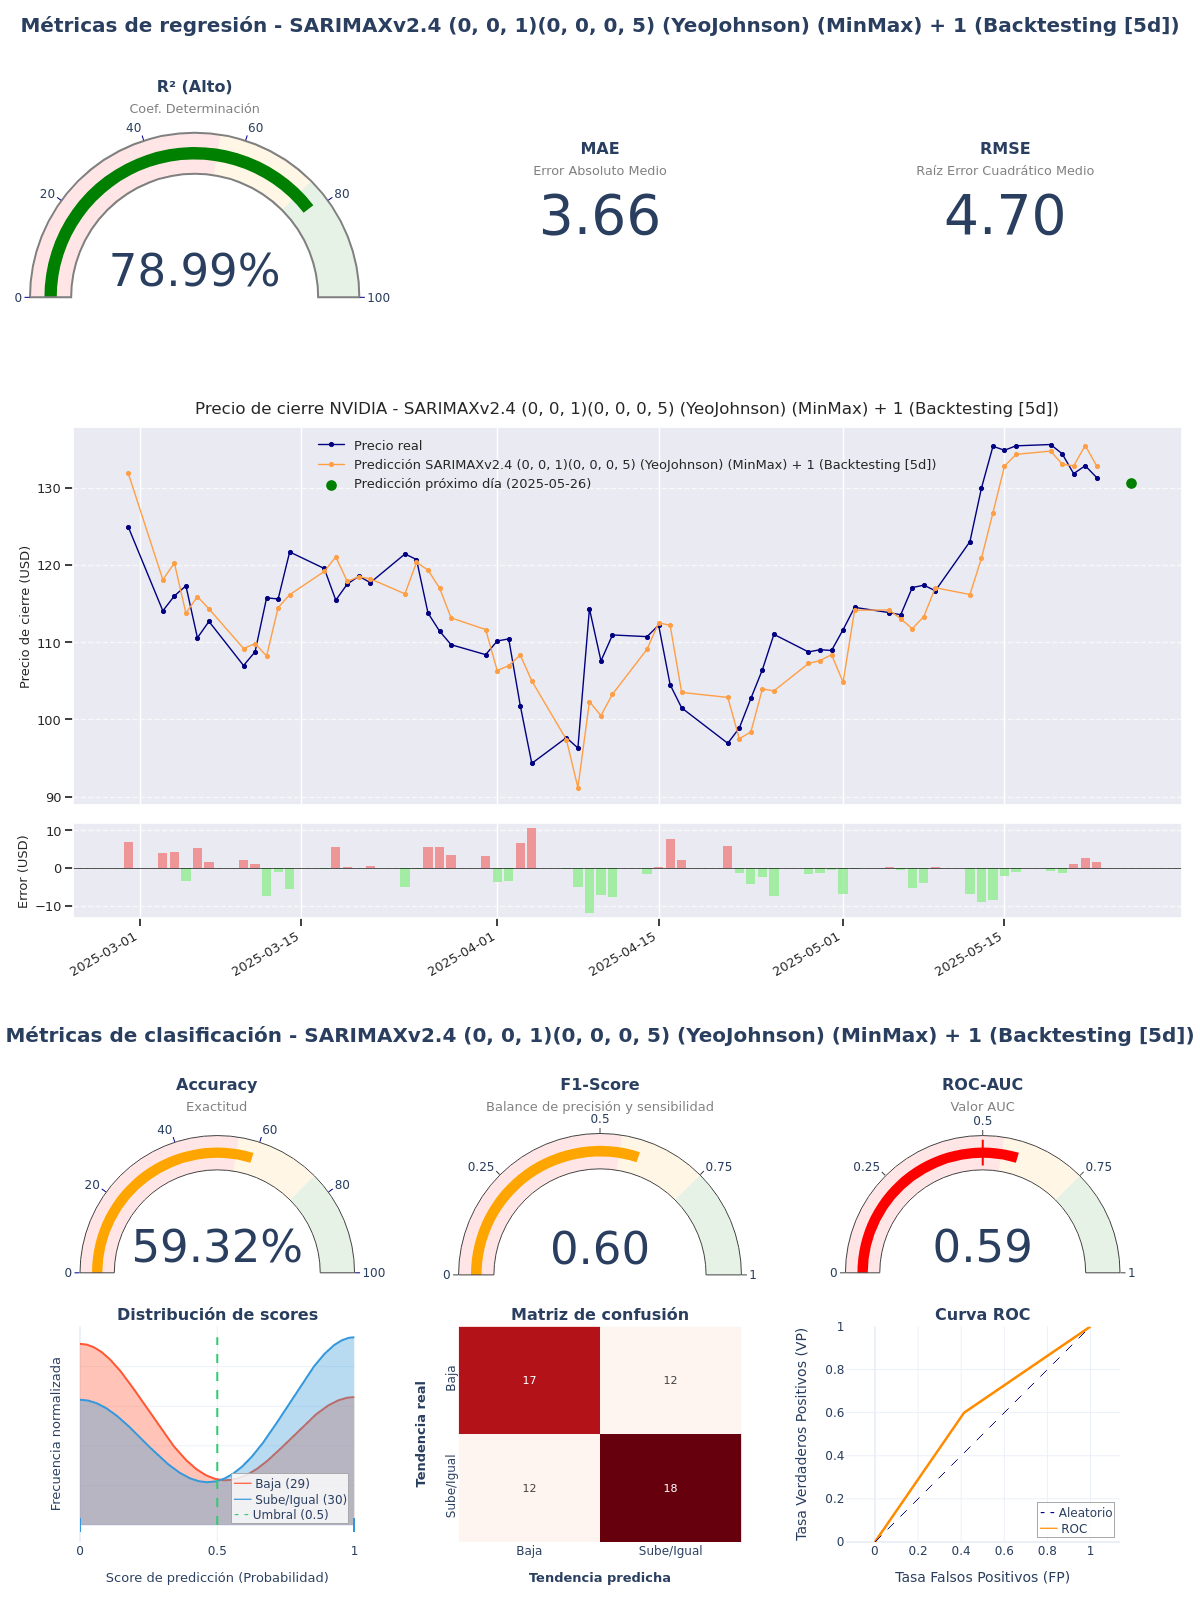

The file beside this chart, header and first rows:
model_title; model_hash; r2; mae; rmse; accuracy; f1_score; roc_auc; irb_regr; irb_clas; irb_total
SARIMAXv2.4 (0, 0, 1)(0, 0, 0, 5) (YeoJo…; 0009ec5d; 0,7899; 3,6562; 4,7016; 0,5932; 0,6; 0,5931; 0,9486; 1,1338; 1,0504
